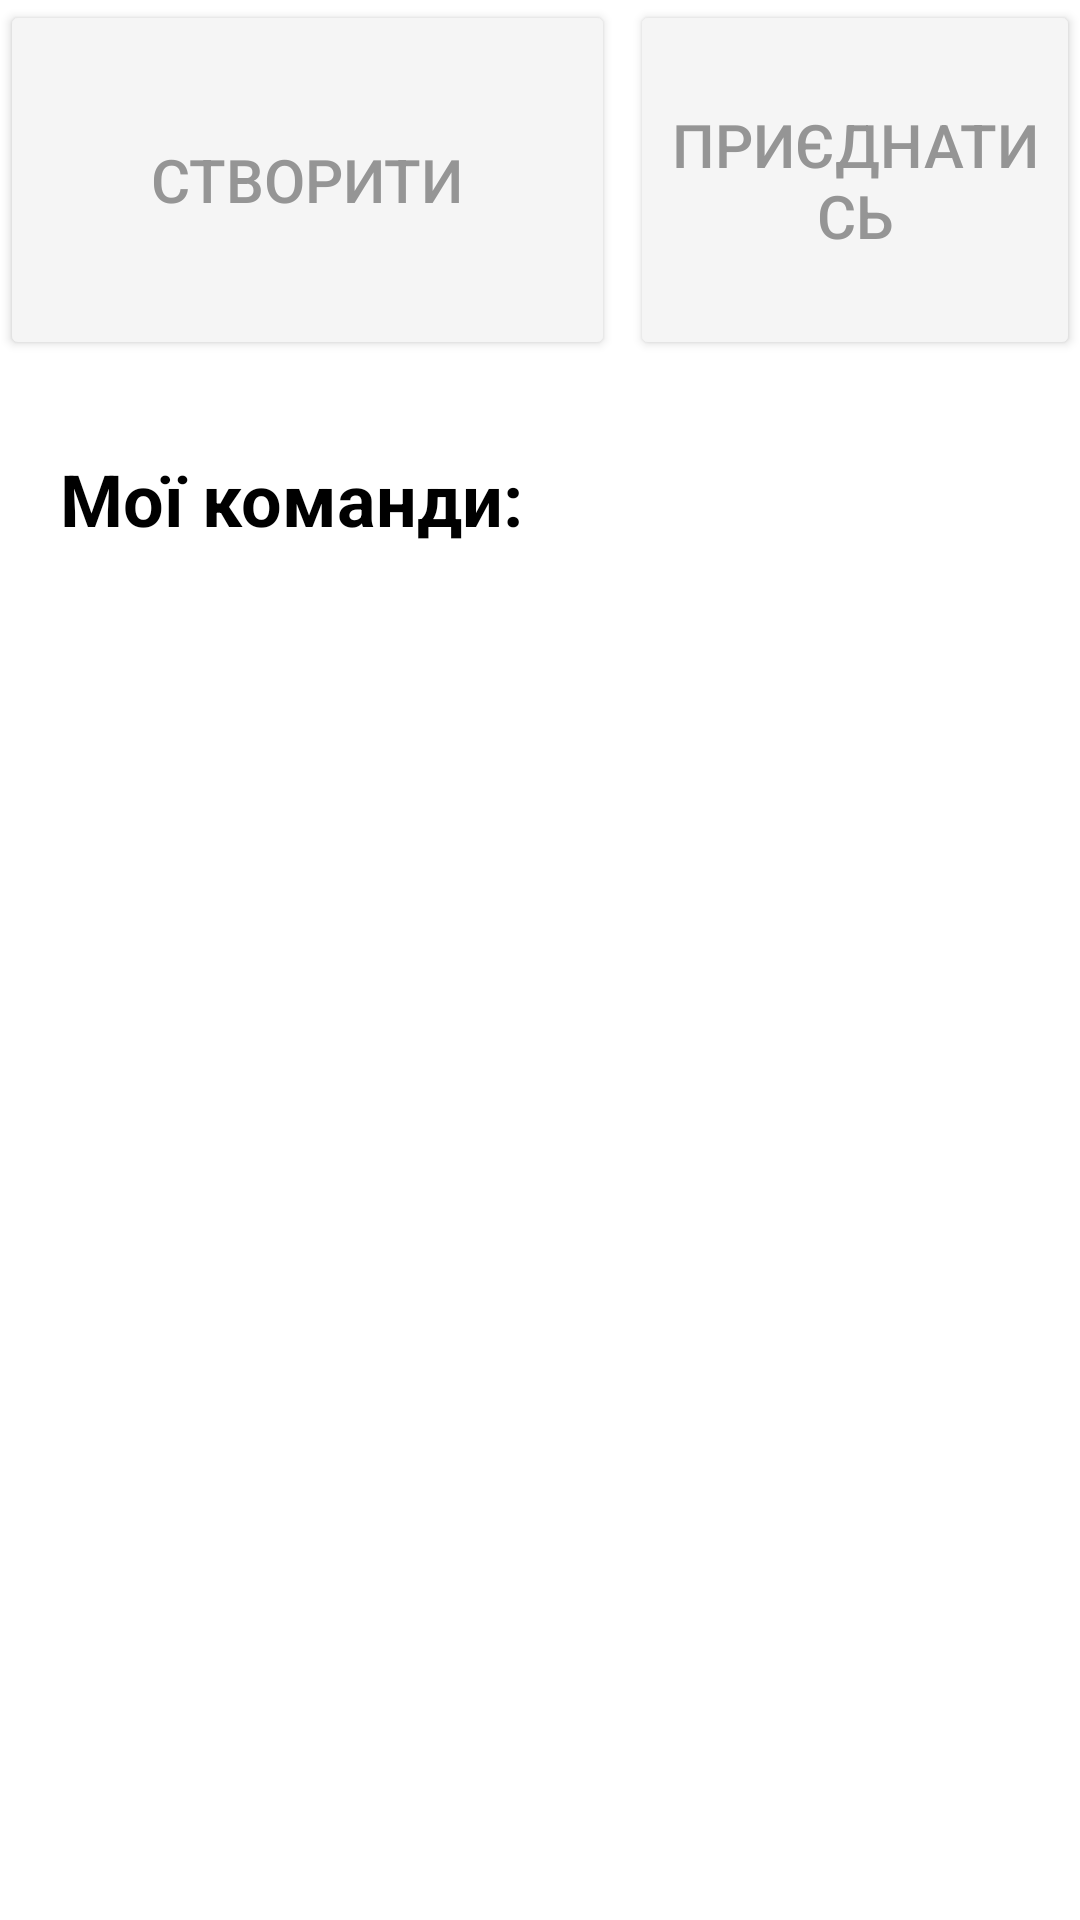

Android layout source for this screen:
<!-- AndroidManifest.xml: application theme Theme.ProductiveTeamApp -->
<!-- res/layout/fragment_teams.xml -->
<?xml version="1.0" encoding="utf-8"?>
<RelativeLayout xmlns:android="http://schemas.android.com/apk/res/android"
    android:layout_width="match_parent"
    android:layout_height="match_parent"
    xmlns:tools="http://schemas.android.com/tools"
    android:background="@color/white">

    <Button
        android:id="@+id/button_create"
        style="@style/teams_button"
        android:text="@string/create" />

    <Button
        android:id="@+id/button_join"
        style="@style/teams_button"
        android:layout_marginStart="210dp"
        android:text="@string/join" />

    <TextView
        android:layout_width="wrap_content"
        android:layout_height="wrap_content"
        android:layout_marginTop="150dp"
        android:layout_marginStart="20dp"
        android:text="@string/my_teams"
        style="@style/main_text" />

    <ListView
        android:layout_width="match_parent"
        android:layout_height="wrap_content"
        android:id="@+id/list_of_teams"
        android:layout_marginTop="185dp"
        tools:listitem="@layout/item_team"
        />
</RelativeLayout>
<!-- res/layout/item_team.xml (included above) -->
<?xml version="1.0" encoding="utf-8"?>
<LinearLayout xmlns:android="http://schemas.android.com/apk/res/android"
    android:orientation="horizontal"
    android:layout_width="match_parent"
    android:layout_height="70dp"
    android:padding="10dp">

    <ImageView
        android:layout_width="50dp"
        android:layout_height="50dp"
        android:contentDescription="@string/Image"
        android:src="@drawable/ic_baseline_groups_24" />
    <TextView
        android:layout_width="wrap_content"
        android:layout_height="wrap_content"
        android:id="@+id/view_item_team"
        android:layout_margin="10dp"
        style="@style/middle_text" />

</LinearLayout>
<!-- resources referenced by this layout -->
<resources>
  <color name="white">#FFFFFFFF</color>
  <!-- drawable ic_baseline_groups_24 (drawable) -->
  <vector android:alpha="0.42" android:height="24dp"
      android:tint="#000000" android:viewportHeight="24"
      android:viewportWidth="24" android:width="24dp" xmlns:android="http://schemas.android.com/apk/res/android">
      <path android:fillColor="@android:color/white" android:pathData="M12,12.75c1.63,0 3.07,0.39 4.24,0.9c1.08,0.48 1.76,1.56 1.76,2.73L18,18H6l0,-1.61c0,-1.18 0.68,-2.26 1.76,-2.73C8.93,13.14 10.37,12.75 12,12.75zM4,13c1.1,0 2,-0.9 2,-2c0,-1.1 -0.9,-2 -2,-2s-2,0.9 -2,2C2,12.1 2.9,13 4,13zM5.13,14.1C4.76,14.04 4.39,14 4,14c-0.99,0 -1.93,0.21 -2.78,0.58C0.48,14.9 0,15.62 0,16.43V18l4.5,0v-1.61C4.5,15.56 4.73,14.78 5.13,14.1zM20,13c1.1,0 2,-0.9 2,-2c0,-1.1 -0.9,-2 -2,-2s-2,0.9 -2,2C18,12.1 18.9,13 20,13zM24,16.43c0,-0.81 -0.48,-1.53 -1.22,-1.85C21.93,14.21 20.99,14 20,14c-0.39,0 -0.76,0.04 -1.13,0.1c0.4,0.68 0.63,1.46 0.63,2.29V18l4.5,0V16.43zM12,6c1.66,0 3,1.34 3,3c0,1.66 -1.34,3 -3,3s-3,-1.34 -3,-3C9,7.34 10.34,6 12,6z"/>
  </vector>
  <string name="Image">Image</string>
  <string name="create">Створити</string>
  <string name="join">Приєднатись</string>
  <string name="my_teams">Мої команди:</string>
  <style name="main_text">
          <item name="android:textSize">24sp</item>
          <item name="android:textColor">@color/black</item>
          <item name="android:textStyle">bold</item>
      </style>
  <style name="middle_text">
          <item name="android:textSize">20sp</item>
          <item name="android:textColor">@color/black</item>
          <item name="android:textStyle">normal</item>
      </style>
  <style name="teams_button">
          <item name="android:layout_width">205dp</item>
          <item name="android:layout_height">120dp</item>
          <item name="android:backgroundTint">@color/light_grey</item>
          <item name="android:textSize">20sp</item>
          <item name="android:textColor">@color/dark_grey</item>
      </style>
  <style name="Theme.ProductiveTeamApp" parent="Theme.MaterialComponents.DayNight.DarkActionBar">
          
          <item name="colorPrimary">@color/orange</item>
          <item name="colorPrimaryVariant">@color/dark_orange</item>
          <item name="colorOnPrimary">@color/black</item>
          
          <item name="colorSecondary">@color/yellow</item>
          <item name="colorSecondaryVariant">@color/orange</item>
          <item name="colorOnSecondary">@color/black</item>
          
          <item name="android:statusBarColor">?attr/colorPrimaryVariant</item>
          
      </style>
  <color name="black">#FF000000</color>
  <color name="light_grey">#F5F5F5</color>
  <color name="dark_grey">#959595</color>
  <color name="orange">#FFC700</color>
  <color name="dark_orange">#FF9900</color>
  <color name="yellow">#FFFF00</color>
</resources>
